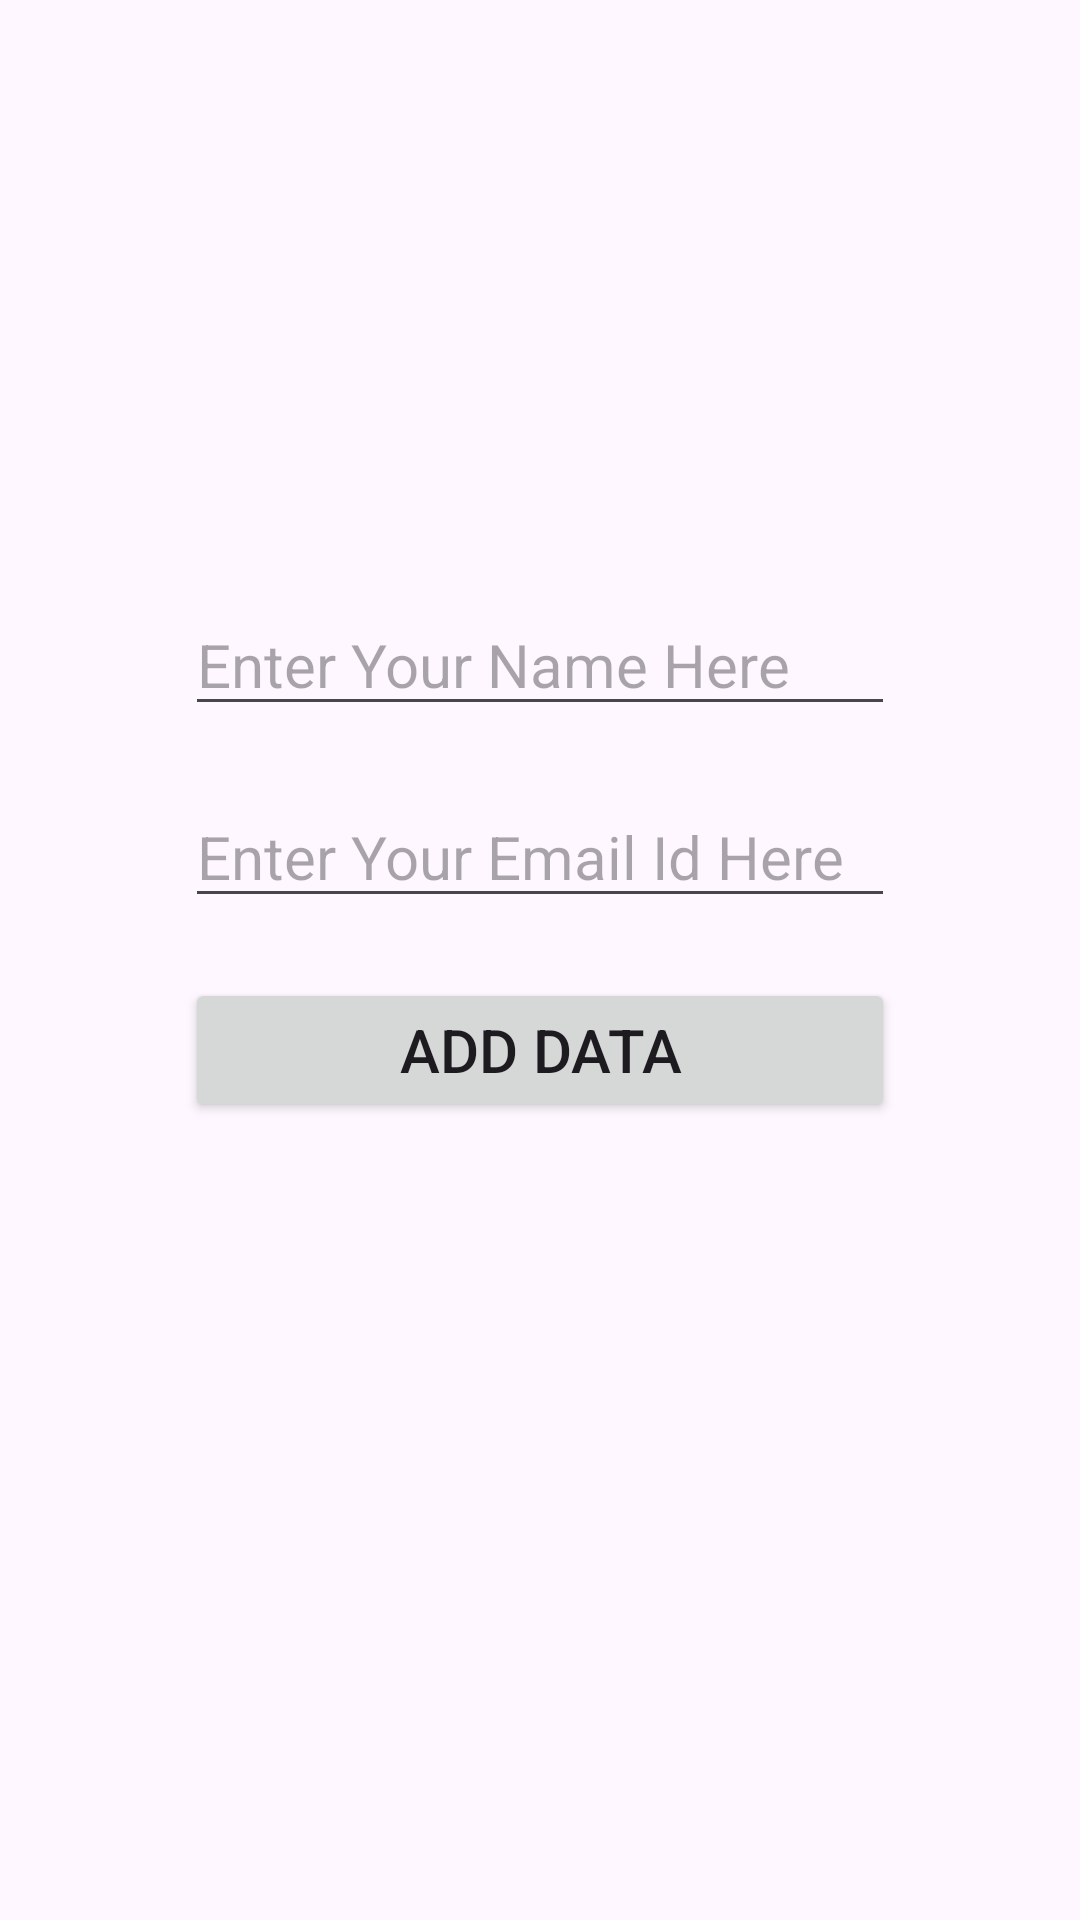

Reconstruct the res/layout file that produces this screen, plus the resources it refers to.
<!-- AndroidManifest.xml: application theme Theme.DailyRoutineTracker -->
<!-- res/layout/activity_add_record.xml -->
<?xml version="1.0" encoding="utf-8"?>
<androidx.constraintlayout.widget.ConstraintLayout xmlns:android="http://schemas.android.com/apk/res/android"
    xmlns:app="http://schemas.android.com/apk/res-auto"
    xmlns:tools="http://schemas.android.com/tools"
    android:layout_width="match_parent"
    android:layout_height="match_parent"
    tools:context=".activityAddRecord">

    <LinearLayout
        android:layout_width="wrap_content"
        android:layout_height="wrap_content"
        android:orientation="vertical"
        app:layout_constraintBottom_toBottomOf="parent"
        app:layout_constraintEnd_toEndOf="parent"
        app:layout_constraintHorizontal_bias="0.5"
        app:layout_constraintStart_toStartOf="parent"
        app:layout_constraintTop_toTopOf="parent"
        app:layout_constraintVertical_bias="0.5">

        <EditText
            android:id="@+id/txtName"
            android:layout_width="match_parent"
            android:layout_height="wrap_content"
            android:layout_margin="10dp"
            android:ems="10"
            android:hint="@string/txtNamehint"
            android:inputType="text"
            android:textSize="20dp" />

        <EditText
            android:id="@+id/txtEmailId"
            android:layout_width="match_parent"
            android:layout_height="wrap_content"
            android:layout_margin="10dp"
            android:ems="10"
            android:hint="@string/txtEmailHint"
            android:inputType="textEmailAddress"
            android:textSize="20dp" />

        <Button
            android:id="@+id/btnAddRecord"
            android:layout_width="match_parent"
            android:layout_height="wrap_content"
            android:layout_margin="10dp"
            android:onClick="btnAddRecord_Clicked"
            android:text="@string/btnAdd"
            android:textSize="20dp" />

        <Button
            android:id="@+id/btnDelete"
            android:layout_width="match_parent"
            android:layout_height="wrap_content"
            android:layout_margin="10dp"
            android:text="@string/btnDelete"
            android:textSize="20dp"
            android:visibility="invisible" />

    </LinearLayout>
</androidx.constraintlayout.widget.ConstraintLayout>
<!-- resources referenced by this layout -->
<resources>
  <string name="btnAdd">Add Data</string>
  <string name="btnDelete">Delete</string>
  <string name="txtEmailHint">Enter Your Email Id Here</string>
  <string name="txtNamehint">Enter Your Name Here</string>
  <style name="Theme.DailyRoutineTracker" parent="Base.Theme.DailyRoutineTracker" />
  <style name="Base.Theme.DailyRoutineTracker" parent="Theme.Material3.DayNight">
          
          
      </style>
</resources>
